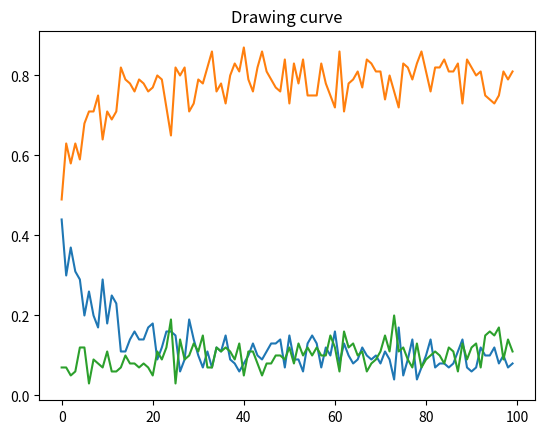

Write Python code to recreate this figure.
#!/usr/bin/python3
import matplotlib.pyplot as plt
import numpy as np
import random


def move_still_possible(S):
    return not (S[S == 0].size == 0)


def move_was_winning_move(S, p):
    if np.max((np.sum(S, axis=0)) * p) == 3:
        return True

    if np.max((np.sum(S, axis=1)) * p) == 3:
        return True

    if (np.sum(np.diag(S)) * p) == 3:
        return True

    if (np.sum(np.diag(np.rot90(S))) * p) == 3:
        return True

    return False


# python dictionary to map integers (1, -1, 0) to characters ('x', 'o', ' ')
symbols = {1: 'x',
           -1: 'o',
           0: ' '}


# print game state matrix using characters
def print_game_state(S):
    B = np.copy(S).astype(object)
    for n in [-1, 0, 1]:
        B[B == n] = symbols[n]
    print(B)


class Player():
    def __init__(self, type, player):
        self.type = type
        self.player = player
        if not self.type in ["manual", "random", "ai"]:
            raise NameError
        if self.type == "ai":
            self.bot = Bot()

    def make_move(self, S):
        if self.type == "random":
            return self.move_at_random(S)
        if self.type == "manual":
            return self.manual_move(S)
        if self.type == "ai":
            return self.bot_move(S)

    def move_at_random(self, S):
        xs, ys = np.where(S == 0)
        i = np.random.permutation(np.arange(xs.size))[0]
        S[xs[i], ys[i]] = self.player
        return S

    def manual_move(self, S):
        xs, ys = np.where(S == 0)
        correct_move = False
        while (not correct_move):
            print("Where to place x? [0..2]")
            x = int(input("Pick x: "))
            y = int(input("Pick y: "))
            if (x in xs and y in ys and S[x, y] == 0):
                correct_move = True
                S[x, y] = self.player
            else:
                print("Incorrect move!")
        return S

    def bot_move(self, S):
        return self.bot.move(S)


class Bot():
    def __init__(self):
        self.depth = 0
        self.path = []
        self.states_in_given_depth_history = dict()
        self.be_explorer = False
        for i in np.arange(9):
            self.states_in_given_depth_history[i] = []

    def encode_state(self, S):
        return np.array2string(S, separator=',').replace("[", "").replace("]", "").replace("\n", "").replace(" ", "")

    def decode_state(self, S):
        return np.fromstring(S, dtype="int", sep=",").reshape(3, 3)

    def move(self, S):
        # we're assuming that the bot plays always second for simplicity
        self.depth = self.depth + 2
        possible_states = self.generate_possible_id_states(S)

        moves_to_consider = []
        for possible_state in possible_states:
            is_in_history, state = self.check_is_in_history(possible_state)
            if is_in_history:
                moves_to_consider.append(state)
            else:
                append_state = State(possible_state)
                self.states_in_given_depth_history[self.depth].append(
                    append_state)
                moves_to_consider.append(append_state)

        if (self.be_explorer):
            explore = self.is_time_for_exploration()
            if (explore):
                movement = random.choice(moves_to_consider)
            else:
                movement = self.find_the_best_move(moves_to_consider)
        else:
            movement = self.find_the_best_move(moves_to_consider)

        self.path.append(movement)

        return self.decode_state(movement.id)

    def find_the_best_move(self, moves_to_consider):
        movement = moves_to_consider[0]
        for move in moves_to_consider:
            if (movement.value < move.value):
                movement = move
        return movement

    def check_is_in_history(self, possible_state):
        is_in_history = False
        state_out = None
        for state in self.states_in_given_depth_history[self.depth]:
            if (possible_state == state.id):
                is_in_history = True
                state_out = state
                break
        return is_in_history, state_out

    def generate_possible_id_states(self, S):
        possible_states = []
        xs, ys = np.where(S == 0)
        for x, y in zip(xs, ys):
            grid = np.copy(S)
            grid[x, y] = -1
            possible_states.append(self.encode_state(grid))
        return possible_states

    def learn(self, who_won):
        if (who_won == 1 or who_won == 0):
            self.path[-1].value = 0
        if (who_won == -1):
            self.path[-1].value = 1
        self.update()

    def update(self):
        while (len(self.path) is not 1):
            s_prim = self.path[-1]
            s = self.path[-2]
            s.value = s.value + 0.2 * (s_prim.value - s.value)
            self.path.pop()

    def reset_current_game(self):
        self.path = []
        self.depth = 0

    def is_time_for_exploration(self):
        do_random = False
        dice = np.random.permutation(np.arange(10))[0]
        if (dice == 9):
            do_random = True
        return do_random


class State():
    def __init__(self, id):
        self.id = id
        self.value = 0.1


if __name__ == '__main__':
    HUMAN_PLAYER = 1  # assumption that the player has 1 symbol
    # initialize a move counter

    # initialize a flag that indicates whetehr or not game has ended

    player1 = Player("random", 1)
    player2 = Player("ai", -1)
    player1_loosing_curve = []
    player2_learning_curve = []
    drawing_curve = []

    number_of_games = 10000
    player1_wins = 0
    player2_wins = 0
    draws = 0

    for i in np.arange(1, number_of_games+1):
        # initialize an empty tic tac toe board
        #print("Bot vs human, game number: " + str(i))
        gameState = np.zeros((3, 3), dtype=int)
        noWinnerYet = True
        player = 1
        mvcntr = 1

        while move_still_possible(gameState) and noWinnerYet:
            # turn current player number into player symbol
            name = symbols[player]
            #print('%s moves' % name)

            # print current game state
            # print_game_state(gameState)
            # let current player move at random
            if (player == HUMAN_PLAYER):
                gameState = player1.make_move(gameState)
            else:
                gameState = player2.make_move(gameState)

            # evaluate current game state
            if move_was_winning_move(gameState, player):
                #print('player %s wins after %d moves' % (name, mvcntr))
                noWinnerYet = False
                who_won = player
                # print_game_state(gameState)
                break
            # switch current player and increase move counter
            player *= -1
            mvcntr += 1

        if noWinnerYet:
            #print('game ended in a draw')
            who_won = 0

        if (player2.type == "ai"):
            player2.bot.learn(who_won)
            player2.bot.reset_current_game()

        if (who_won == 1):
            player1_wins = player1_wins + 1
        if (who_won == -1):
            player2_wins = player2_wins + 1
        if (who_won == 0):
            draws = draws + 1

        if (i % 100 == 0):
            print("player 1: " + str(player1_wins / 100))
            print("player 2: " + str(player2_wins / 100))
            print("draws: " + str(draws / 100))
            player1_loosing_curve.append(player1_wins / 100)
            player2_learning_curve.append(player2_wins / 100)
            drawing_curve.append(draws / 100)
            player1_wins = 0
            player2_wins = 0
            draws = 0
plt.plot(player1_loosing_curve)
plt.title("Player 1 curve")
plt.show()

plt.title("Player 2 - AI curve")
plt.plot(player2_learning_curve)
plt.show()

plt.title("Drawing curve")
plt.plot(drawing_curve)
plt.show()
